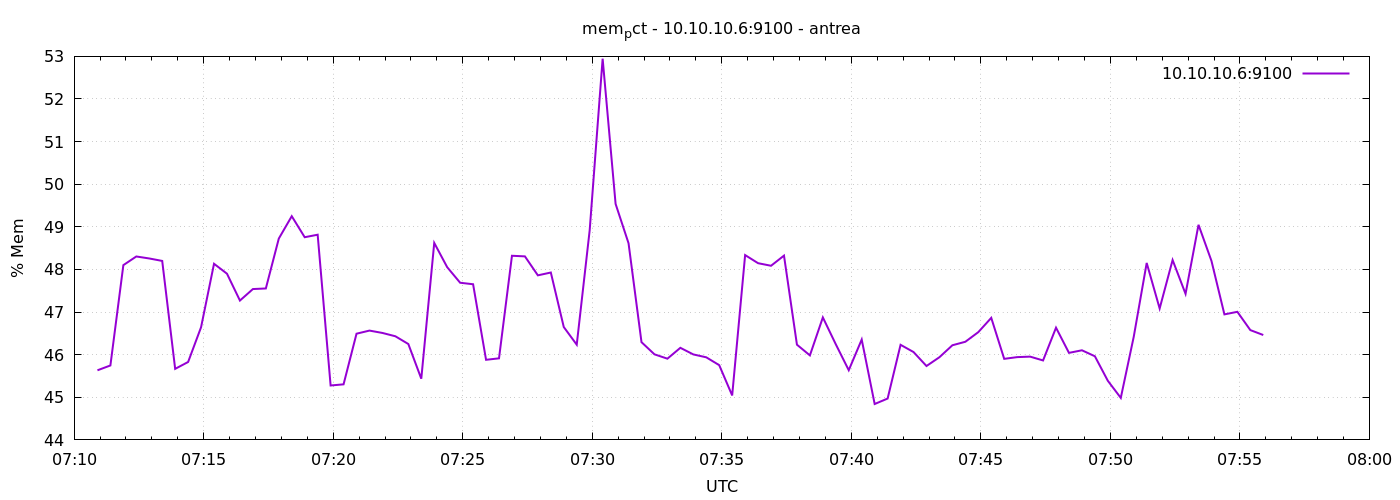

Values plotted in this chart, from the file beside it:
1777273854	45.63324505359129
1777273884	45.75
1777273914	48.1
1777273944	48.3
1777273974	48.26
1777274004	48.2
1777274034	45.67
1777274064	45.83
1777274094	46.64
1777274124	48.13
1777274154	47.9
1777274184	47.27
1777274214	47.54
1777274244	47.55
1777274274	48.72
1777274304	49.25
1777274334	48.76
1777274364	48.82
1777274394	45.28
1777274424	45.3
1777274454	46.49
1777274484	46.57
1777274514	46.51
1777274544	46.43
1777274574	46.25
1777274604	45.44
1777274634	48.62
1777274664	48.05
1777274694	47.69
1777274724	47.65
1777274754	45.88
1777274784	45.91
1777274814	48.32
1777274844	48.31
1777274874	47.86
1777274904	47.93
1777274934	46.65
1777274964	46.23
1777274994	48.92
1777275024	52.95
1777275054	49.54
1777275084	48.61
1777275114	46.29
1777275144	46.01
1777275174	45.91
1777275204	46.16
1777275234	46.01
1777275264	45.94
1777275294	45.75
1777275324	45.04
1777275354	48.34
1777275384	48.15
1777275414	48.09
1777275444	48.32
1777275474	46.23
1777275504	45.98
1777275534	46.87
1777275564	46.24
1777275594	45.64
1777275624	46.35
1777275654	44.84
... 30 more rows
